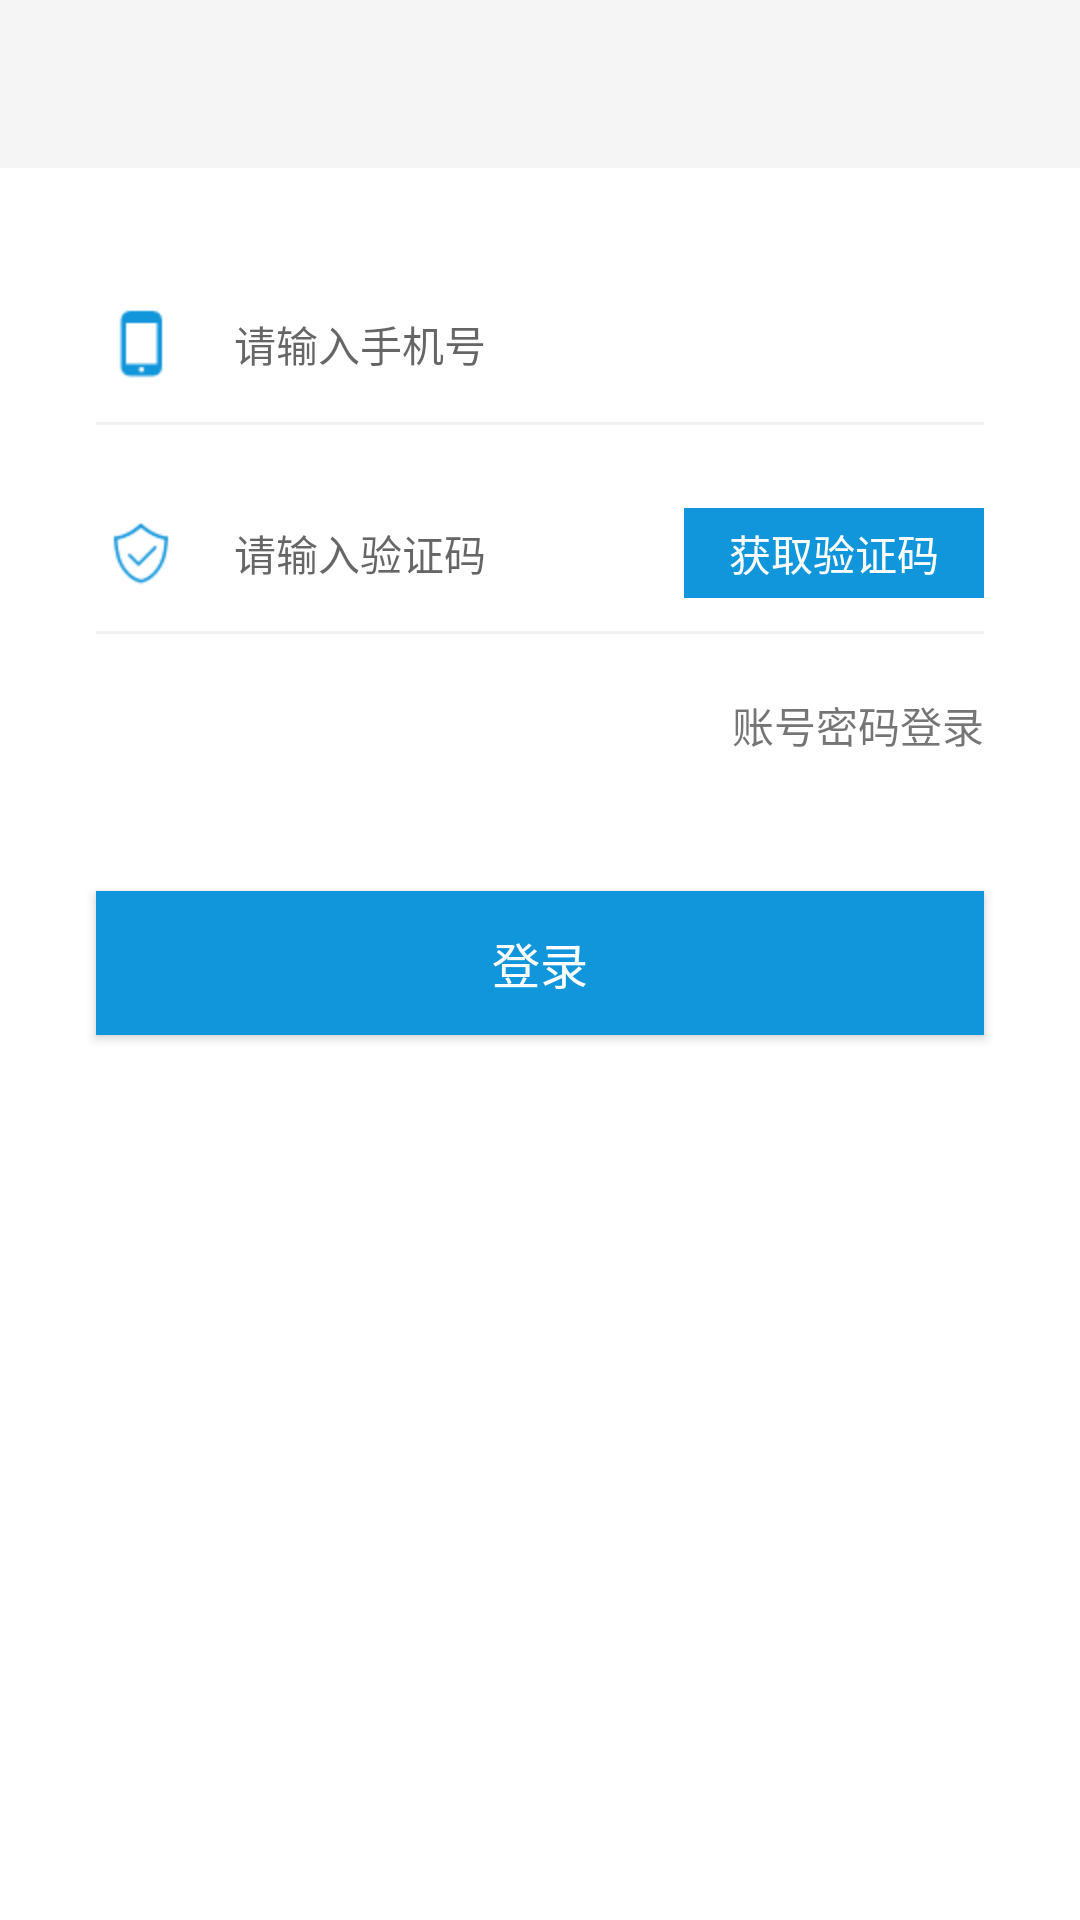

The Android layout XML behind this screen, and the referenced resources:
<!-- AndroidManifest.xml: application theme Theme.AppCompat.Light.NoActionBar -->
<!-- res/layout/activity_login.xml -->
<?xml version="1.0" encoding="utf-8"?>

<LinearLayout xmlns:android="http://schemas.android.com/apk/res/android"
    xmlns:app="http://schemas.android.com/apk/res-auto"
    xmlns:tools="http://schemas.android.com/tools"
    android:id="@+id/activity_login"
    android:layout_width="match_parent"
    android:layout_height="match_parent"
    android:background="#ffffff"
    android:orientation="vertical"
    tools:context="com.example.lenovo.examdemo.Activity.LoginActivity">

    <include layout="@layout/toolbar"></include>

    <ScrollView
        android:layout_width="match_parent"
        android:layout_height="match_parent"
        android:scrollbars="none">

        <LinearLayout
            android:layout_width="match_parent"
            android:layout_height="wrap_content"
            android:orientation="vertical"
            android:padding="16dp">


            <RelativeLayout
                android:layout_width="match_parent"
                android:layout_height="wrap_content"
                android:layout_marginLeft="16dp"
                android:layout_marginRight="16dp"
                android:layout_marginTop="16dp">

                <ImageView
                    android:id="@+id/iv_iphone"
                    android:layout_width="30dp"
                    android:layout_height="30dp"
                    android:layout_centerVertical="true"
                    app:srcCompat="@mipmap/login1" />

                <EditText
                    android:id="@+id/et_num"
                    android:layout_width="match_parent"
                    android:layout_height="wrap_content"
                    android:layout_centerVertical="true"
                    android:layout_marginLeft="16dp"
                    android:layout_toRightOf="@+id/iv_iphone"
                    android:background="@null"
                    android:hint="请输入手机号"
                    android:inputType="number"
                    android:maxLength="11"
                    android:textSize="14sp" />

                <View
                    android:layout_width="match_parent"
                    android:layout_height="1dp"
                    android:layout_below="@+id/et_num"
                    android:layout_marginTop="32dp"
                    android:background="@color/backgroundcolor" />

            </RelativeLayout>

            <RelativeLayout
                android:layout_width="match_parent"
                android:layout_height="wrap_content"
                android:layout_marginLeft="16dp"
                android:layout_marginRight="16dp"
                android:layout_marginTop="16dp">

                <ImageView
                    android:id="@+id/iv_password"
                    android:layout_width="30dp"
                    android:layout_height="30dp"
                    android:layout_centerVertical="true"
                    app:srcCompat="@mipmap/login3" />

                <EditText
                    android:id="@+id/et_password"
                    android:layout_width="match_parent"
                    android:layout_height="wrap_content"
                    android:layout_centerVertical="true"
                    android:layout_marginLeft="16dp"
                    android:layout_marginRight="16dp"
                    android:layout_toLeftOf="@+id/tv_getnum"
                    android:layout_toRightOf="@+id/iv_password"
                    android:background="@null"
                    android:hint="请输入验证码"
                    android:inputType="number"
                    android:maxLength="6"
                    android:textSize="14sp" />

                <TextView
                    android:id="@+id/tv_getnum"
                    android:layout_width="100dp"
                    android:layout_height="30dp"
                    android:layout_alignParentRight="true"
                    android:layout_centerVertical="true"
                    android:background="#1296db"
                    android:gravity="center"
                    android:text="获取验证码"
                    android:textColor="#ffffff" />

                <View
                    android:layout_width="match_parent"
                    android:layout_height="1dp"
                    android:layout_below="@+id/et_password"
                    android:layout_marginTop="32dp"
                    android:background="@color/backgroundcolor" />
            </RelativeLayout>

            <TextView
                android:id="@+id/login_type"
                android:layout_width="wrap_content"
                android:layout_height="wrap_content"
                android:layout_marginTop="20dp"
                android:layout_gravity="right"
                android:layout_marginRight="16dp"
                android:text="账号密码登录"/>

            <Button
                android:id="@+id/btn_login"
                android:layout_width="match_parent"
                android:layout_height="wrap_content"
                android:layout_marginBottom="16dp"
                android:layout_marginLeft="16dp"
                android:layout_marginRight="16dp"
                android:layout_marginTop="45dp"
                android:background="#1296db"
                android:gravity="center"
                android:text="登录"
                android:textColor="#ffffff"
                android:textSize="16sp" />

        </LinearLayout>
    </ScrollView>


</LinearLayout>
<!-- res/layout/toolbar.xml (included above) -->
<?xml version="1.0" encoding="utf-8"?>

<android.support.v7.widget.Toolbar
xmlns:android="http://schemas.android.com/apk/res/android"
xmlns:app="http://schemas.android.com/apk/res-auto"
android:id="@+id/toolbar"
android:layout_width="match_parent"
android:layout_height="wrap_content"
android:background="?attr/colorPrimary"
android:minHeight="?attr/actionBarSize"
app:popupTheme="@style/ThemeOverlay.AppCompat.Dark"
app:theme="@style/ThemeOverlay.AppCompat.Dark.ActionBar">

<TextView
    android:id="@+id/toolbar_title"
    android:layout_width="wrap_content"
    android:layout_height="wrap_content"
    android:layout_gravity="center"
    android:textColor="@color/toolbartextcolor"
    android:textSize="20sp" />
</android.support.v7.widget.Toolbar>
<!-- resources referenced by this layout -->
<resources>
  <color name="backgroundcolor">#f2f2f2</color>
  <color name="toolbartextcolor">#ffffff</color>
  <!-- mipmap login1: png bitmap (mipmap-mdpi, 486 bytes) -->
  <!-- mipmap login3: png bitmap (mipmap-mdpi, 1019 bytes) -->
</resources>
